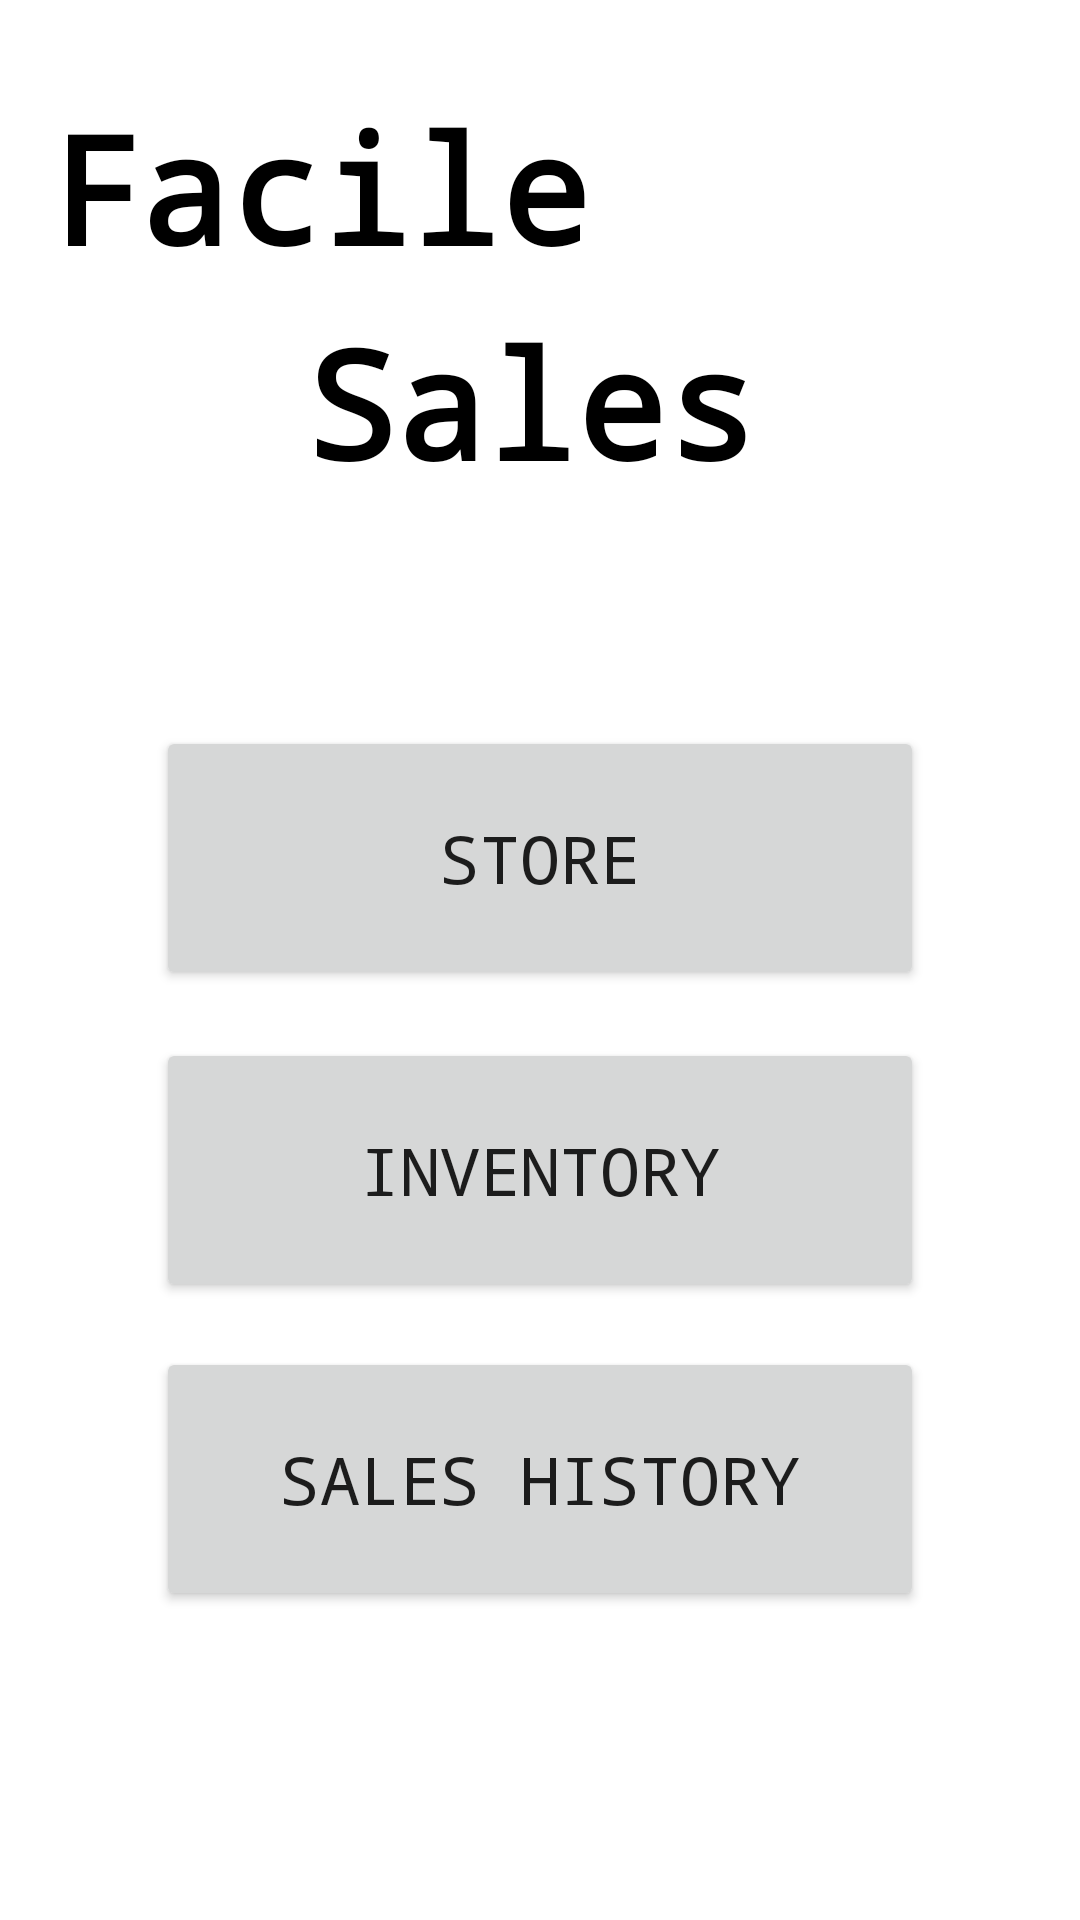

Layout XML and referenced resources for this Android screen:
<!-- AndroidManifest.xml: application theme Theme.MyFacileSales -->
<!-- res/layout/fragment_home.xml -->
<?xml version="1.0" encoding="utf-8"?>
<androidx.constraintlayout.widget.ConstraintLayout xmlns:android="http://schemas.android.com/apk/res/android"
    xmlns:app="http://schemas.android.com/apk/res-auto"
    xmlns:tools="http://schemas.android.com/tools"
    android:layout_width="match_parent"
    android:layout_height="match_parent"

    tools:context=".ui.home.HomeFragment">


    <TextView
        android:id="@+id/textView2"
        android:layout_width="wrap_content"
        android:layout_height="wrap_content"
        android:layout_marginStart="16dp"
        android:layout_marginTop="74dp"
        android:layout_marginEnd="78dp"
        android:layout_marginBottom="5dp"
        android:fontFamily="monospace"
        android:text="Facile"
        android:textAlignment="center"
        android:textColor="@color/black"
        android:textSize="50sp"
        android:textStyle="bold"
        app:layout_constraintBottom_toTopOf="@+id/textView3"
        app:layout_constraintEnd_toStartOf="@+id/imageView"
        app:layout_constraintStart_toStartOf="parent"
        app:layout_constraintTop_toTopOf="parent" />

    <TextView
        android:id="@+id/textView3"
        android:layout_width="wrap_content"
        android:layout_height="wrap_content"
        android:layout_marginStart="102dp"
        android:layout_marginEnd="23dp"
        android:layout_marginBottom="120dp"
        android:fontFamily="monospace"
        android:text="Sales"
        android:textAlignment="center"
        android:textColor="@color/black"
        android:textSize="50sp"
        android:textStyle="bold"
        app:layout_constraintBottom_toTopOf="@+id/sell"
        app:layout_constraintEnd_toStartOf="@+id/imageView"
        app:layout_constraintStart_toStartOf="parent"
        app:layout_constraintTop_toBottomOf="@+id/textView2" />

    <ImageView
        android:id="@+id/imageView"
        android:layout_width="0dp"
        android:layout_height="0dp"
        android:layout_marginTop="73dp"
        android:layout_marginEnd="36dp"
        android:layout_marginBottom="160dp"
        android:src="@drawable/store"
        app:layout_constraintBottom_toTopOf="@+id/sell"
        app:layout_constraintEnd_toEndOf="parent"
        app:layout_constraintStart_toEndOf="@+id/textView3"
        app:layout_constraintTop_toTopOf="parent" />

    <Button
        android:id="@+id/sell"
        android:layout_width="256dp"
        android:layout_height="88dp"
        android:layout_marginBottom="310dp"
        android:fontFamily="monospace"
        android:text="Store"
        android:textSize="22sp"
        app:layout_constraintBottom_toBottomOf="parent"
        app:layout_constraintEnd_toEndOf="parent"
        app:layout_constraintStart_toStartOf="parent"
        app:layout_constraintTop_toBottomOf="@+id/imageView" />

    <Button
        android:id="@+id/inventory"
        android:layout_width="256dp"
        android:layout_height="88dp"
        android:layout_marginTop="16dp"
        android:fontFamily="monospace"
        android:text="Inventory"
        android:textSize="22sp"
        app:layout_constraintEnd_toEndOf="parent"
        app:layout_constraintStart_toStartOf="parent"
        app:layout_constraintTop_toBottomOf="@+id/sell" />

    <Button
        android:id="@+id/sales_history"
        android:layout_width="256dp"
        android:layout_height="88dp"
        android:layout_marginTop="15dp"
        android:fontFamily="monospace"
        android:text="Sales History"
        android:textSize="22sp"
        app:layout_constraintEnd_toEndOf="parent"
        app:layout_constraintStart_toStartOf="parent"
        app:layout_constraintTop_toBottomOf="@+id/inventory" />


</androidx.constraintlayout.widget.ConstraintLayout>
<!-- resources referenced by this layout -->
<resources>
  <color name="black">#FF000000</color>
  <style name="Theme.MyFacileSales" parent="Theme.MaterialComponents.DayNight.DarkActionBar">
          
          <item name="colorPrimary">@color/purple_500</item>
          <item name="colorPrimaryVariant">@color/purple_700</item>
          <item name="colorOnPrimary">@color/white</item>
          
          <item name="colorSecondary">@color/teal_200</item>
          <item name="colorSecondaryVariant">@color/teal_700</item>
          <item name="colorOnSecondary">@color/black</item>
          
          <item name="android:statusBarColor">?attr/colorPrimaryVariant</item>
          
      </style>
  <color name="purple_500">#0082FF</color>
  <color name="purple_700">#0082FF</color>
  <color name="white">#FFFFFF</color>
  <color name="teal_200">#FFD700</color>
  <color name="teal_700">#FF018786</color>
</resources>
